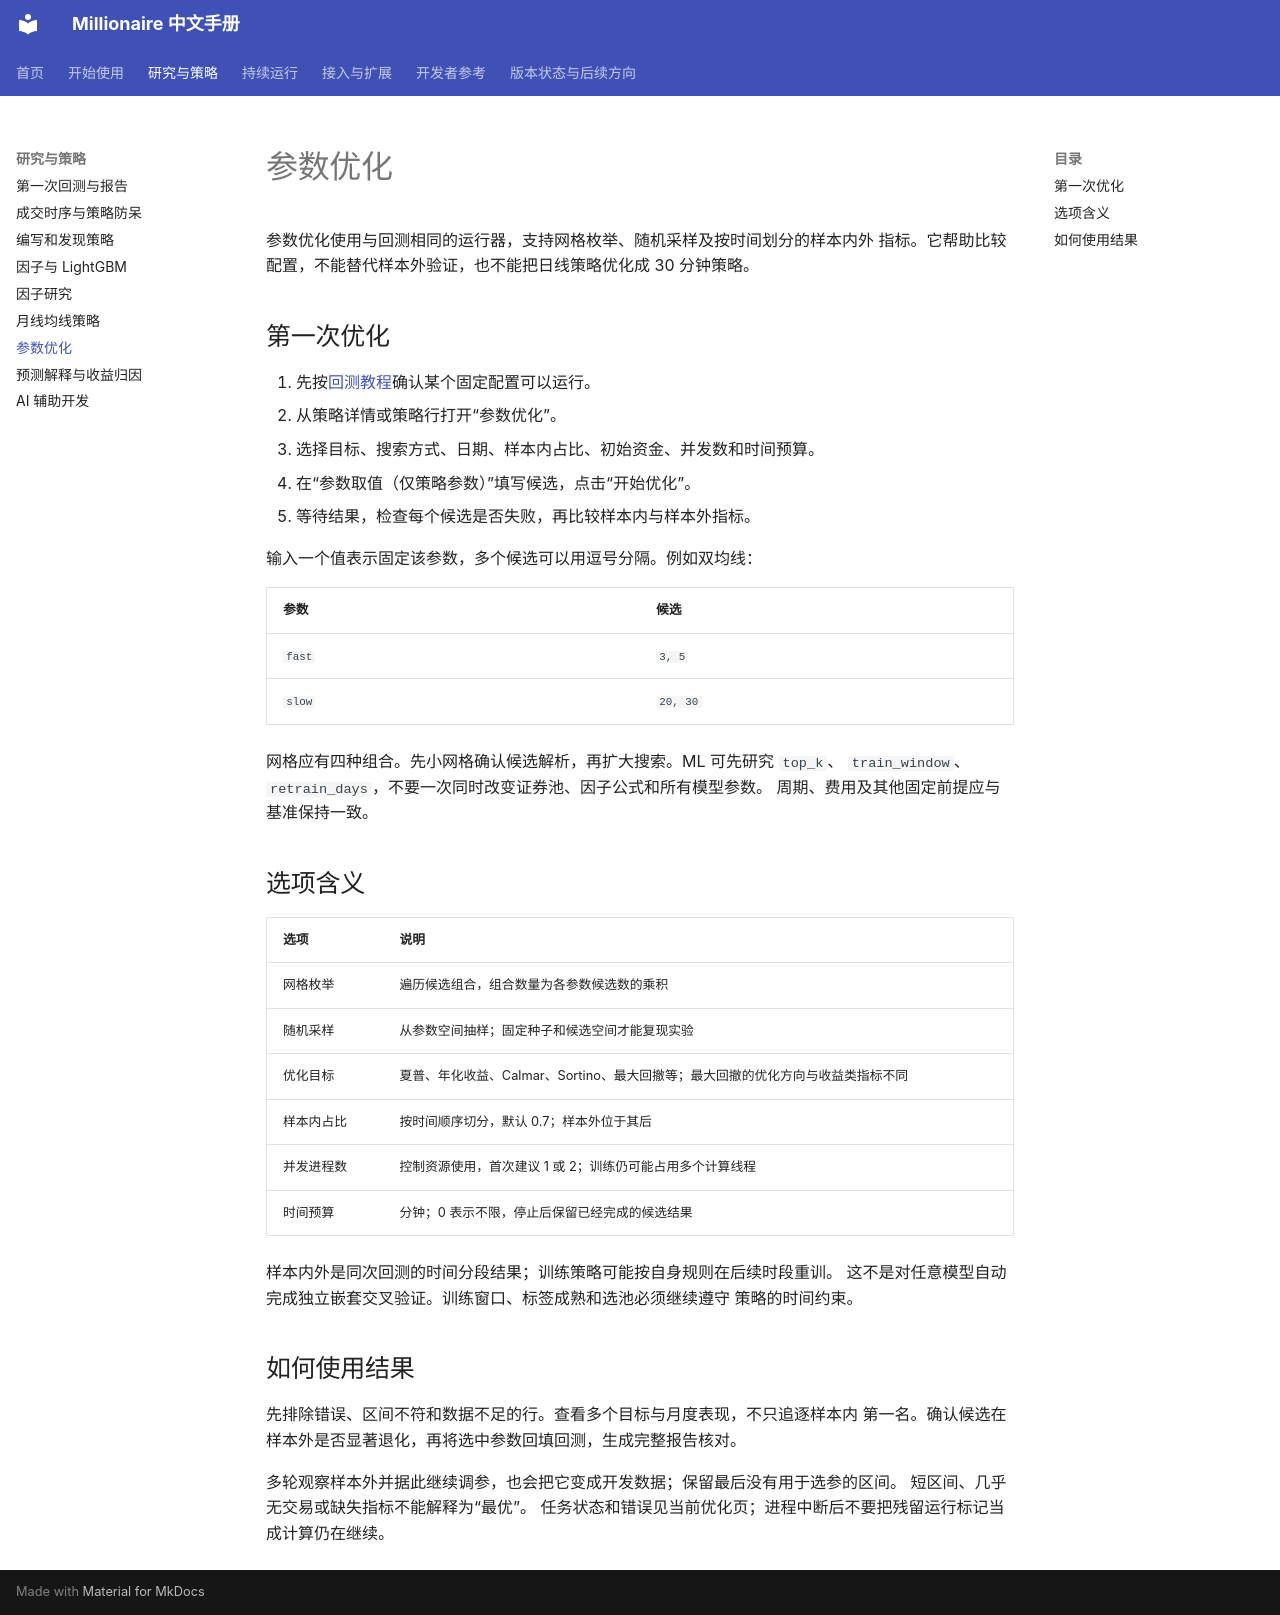

repository: zillionare/millionaire · page: optimization/index.html · generator: mkdocs

# 参数优化

参数优化使用与回测相同的运行器，支持网格枚举、随机采样及按时间划分的样本内外
指标。它帮助比较配置，不能替代样本外验证，也不能把日线策略优化成 30 分钟策略。

## 第一次优化

1. 先按[回测教程](backtesting.md)确认某个固定配置可以运行。
2. 从策略详情或策略行打开“参数优化”。
3. 选择目标、搜索方式、日期、样本内占比、初始资金、并发数和时间预算。
4. 在“参数取值（仅策略参数）”填写候选，点击“开始优化”。
5. 等待结果，检查每个候选是否失败，再比较样本内与样本外指标。

输入一个值表示固定该参数，多个候选可以用逗号分隔。例如双均线：

| 参数 | 候选 |
| --- | --- |
| `fast` | `3, 5` |
| `slow` | `20, 30` |

网格应有四种组合。先小网格确认候选解析，再扩大搜索。ML 可先研究 `top_k`、
`train_window`、`retrain_days`，不要一次同时改变证券池、因子公式和所有模型参数。
周期、费用及其他固定前提应与基准保持一致。

## 选项含义

| 选项 | 说明 |
| --- | --- |
| 网格枚举 | 遍历候选组合，组合数量为各参数候选数的乘积 |
| 随机采样 | 从参数空间抽样；固定种子和候选空间才能复现实验 |
| 优化目标 | 夏普、年化收益、Calmar、Sortino、最大回撤等；最大回撤的优化方向与收益类指标不同 |
| 样本内占比 | 按时间顺序切分，默认 0.7；样本外位于其后 |
| 并发进程数 | 控制资源使用，首次建议 1 或 2；训练仍可能占用多个计算线程 |
| 时间预算 | 分钟；0 表示不限，停止后保留已经完成的候选结果 |

样本内外是同次回测的时间分段结果；训练策略可能按自身规则在后续时段重训。
这不是对任意模型自动完成独立嵌套交叉验证。训练窗口、标签成熟和选池必须继续遵守
策略的时间约束。

## 如何使用结果

先排除错误、区间不符和数据不足的行。查看多个目标与月度表现，不只追逐样本内
第一名。确认候选在样本外是否显著退化，再将选中参数回填回测，生成完整报告核对。

多轮观察样本外并据此继续调参，也会把它变成开发数据；保留最后没有用于选参的区间。
短区间、几乎无交易或缺失指标不能解释为“最优”。
任务状态和错误见当前优化页；进程中断后不要把残留运行标记当成计算仍在继续。
